The GitHub repository flossie1209/SPECT_MPI_Project contains a labelled image folder "data" with 2 categories: abnormal, normal. Examples follow, each with its label.

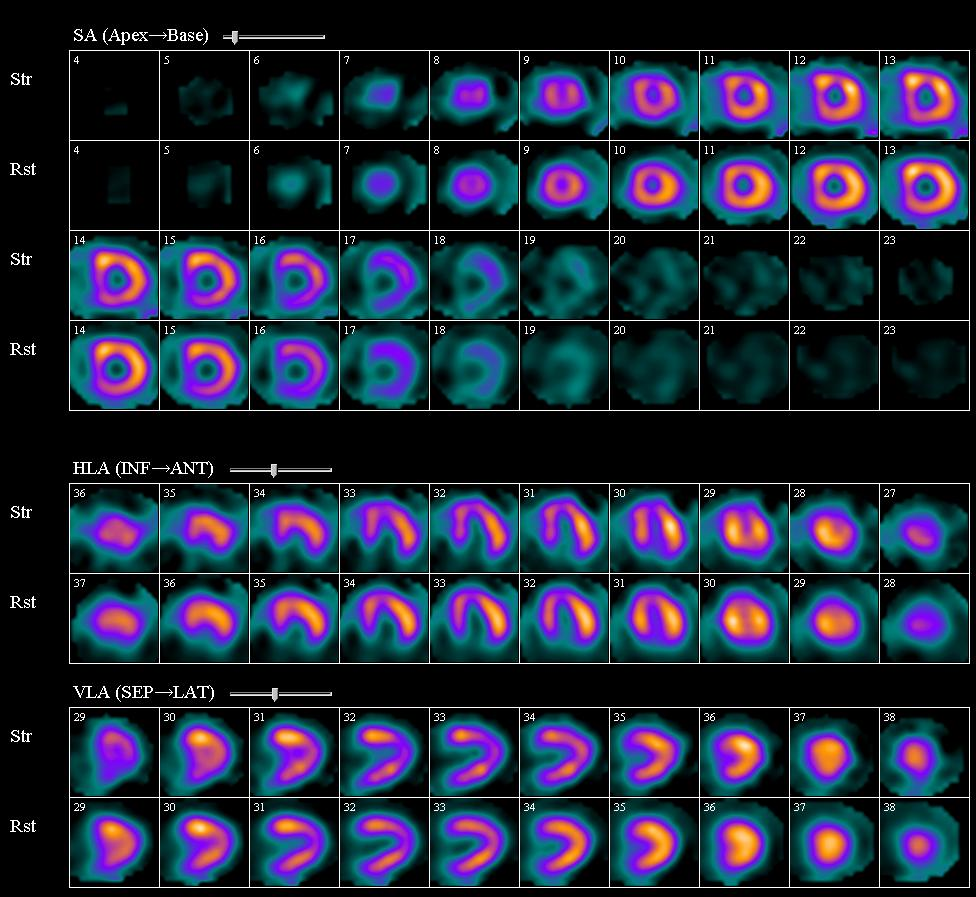
Label: abnormal

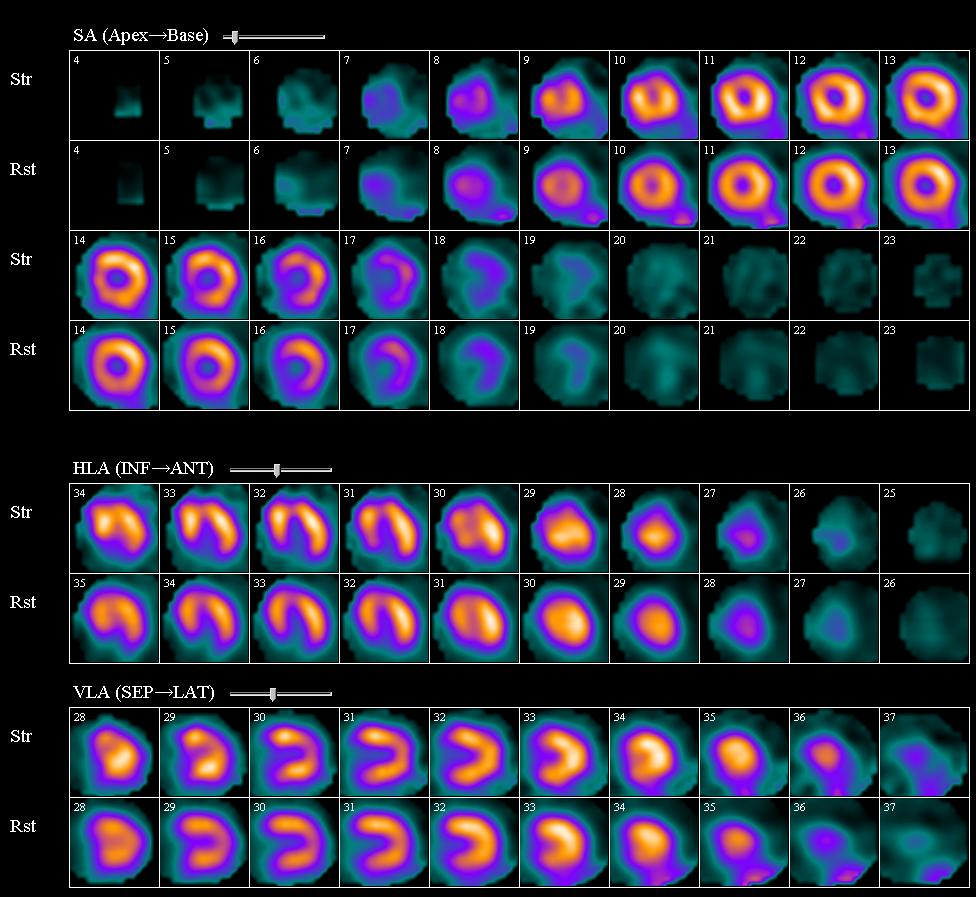
Label: normal

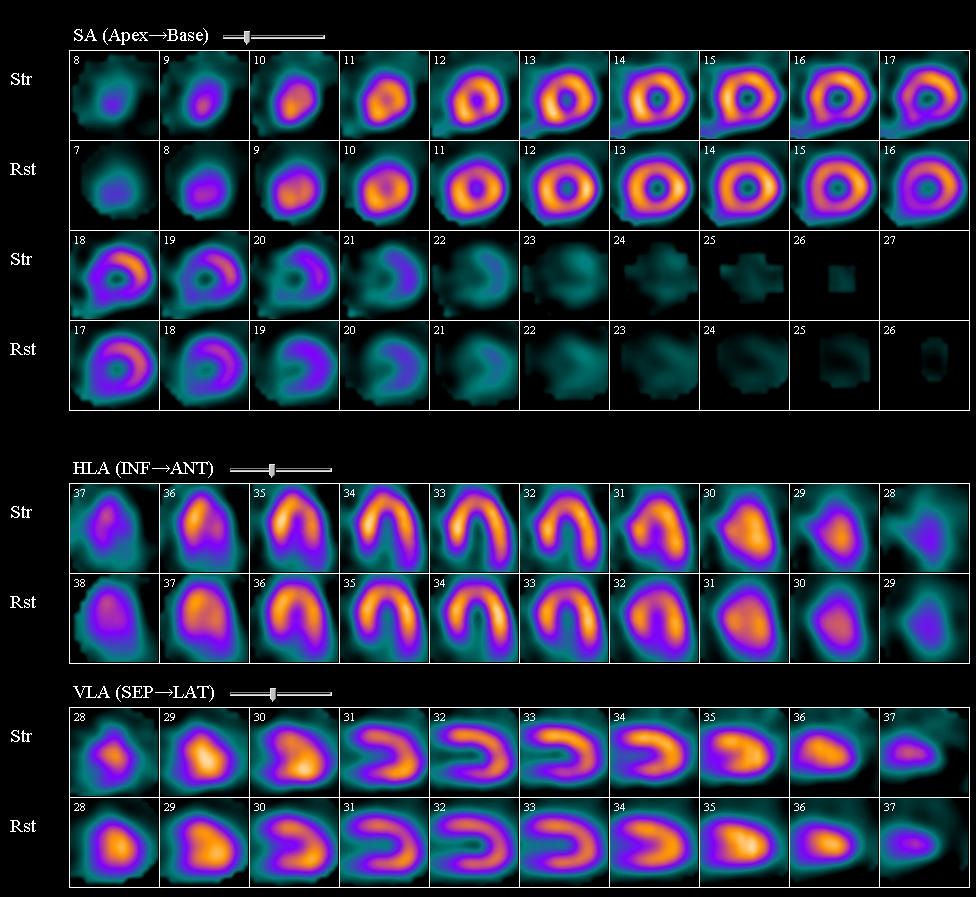
Label: abnormal

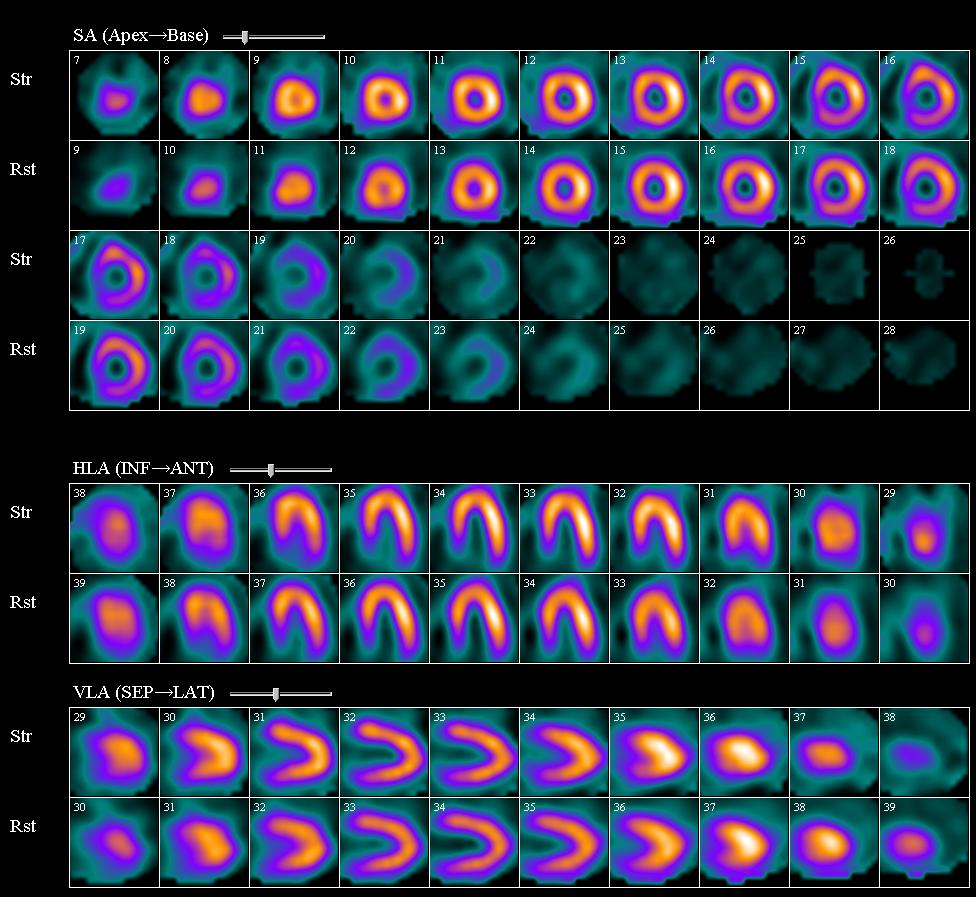
Label: normal

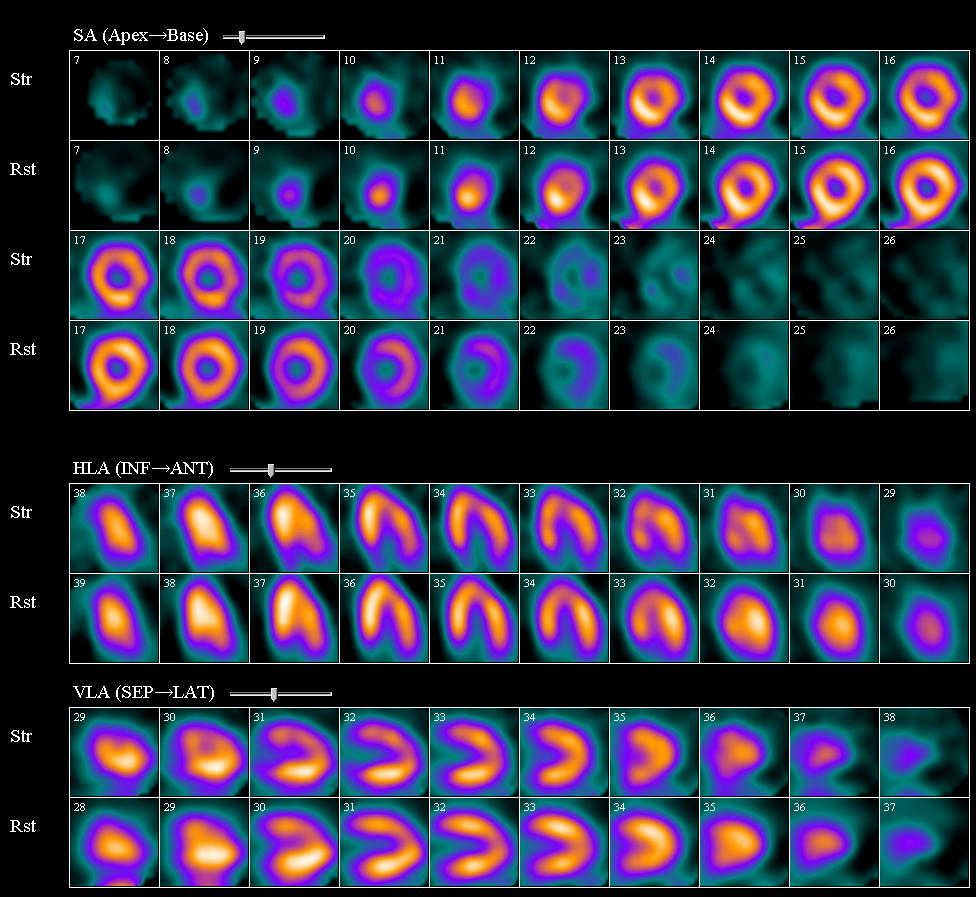
Label: abnormal

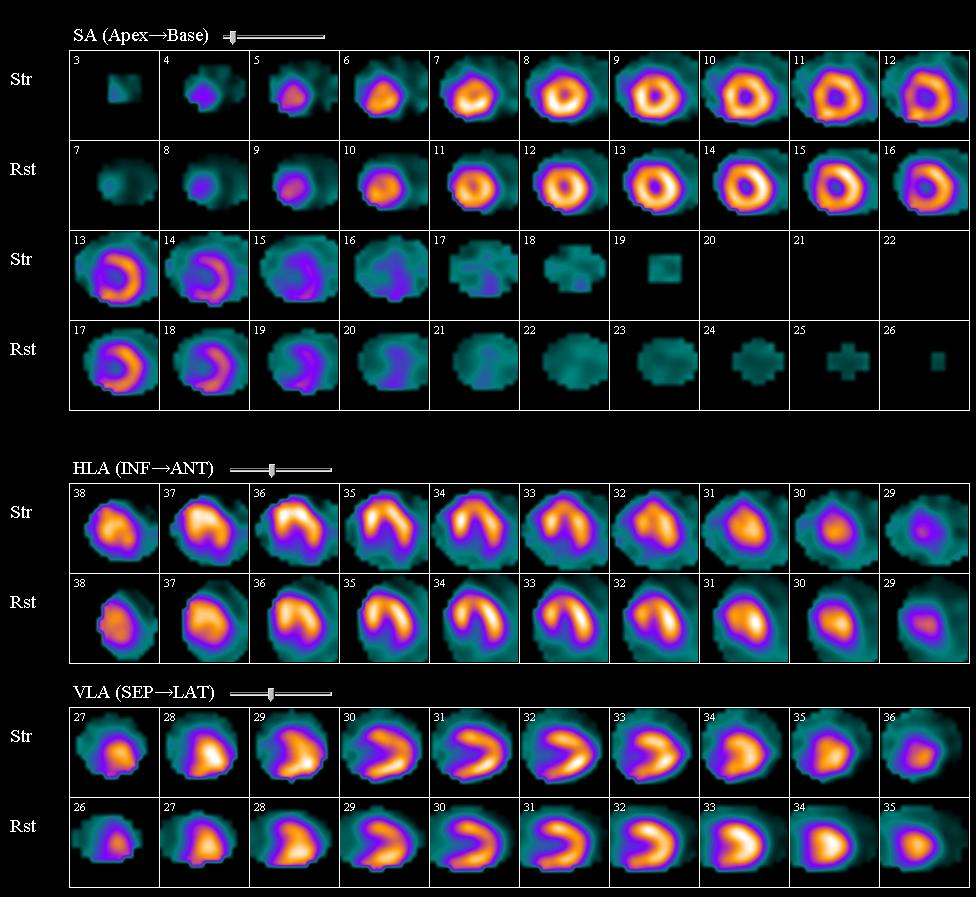
Label: normal
